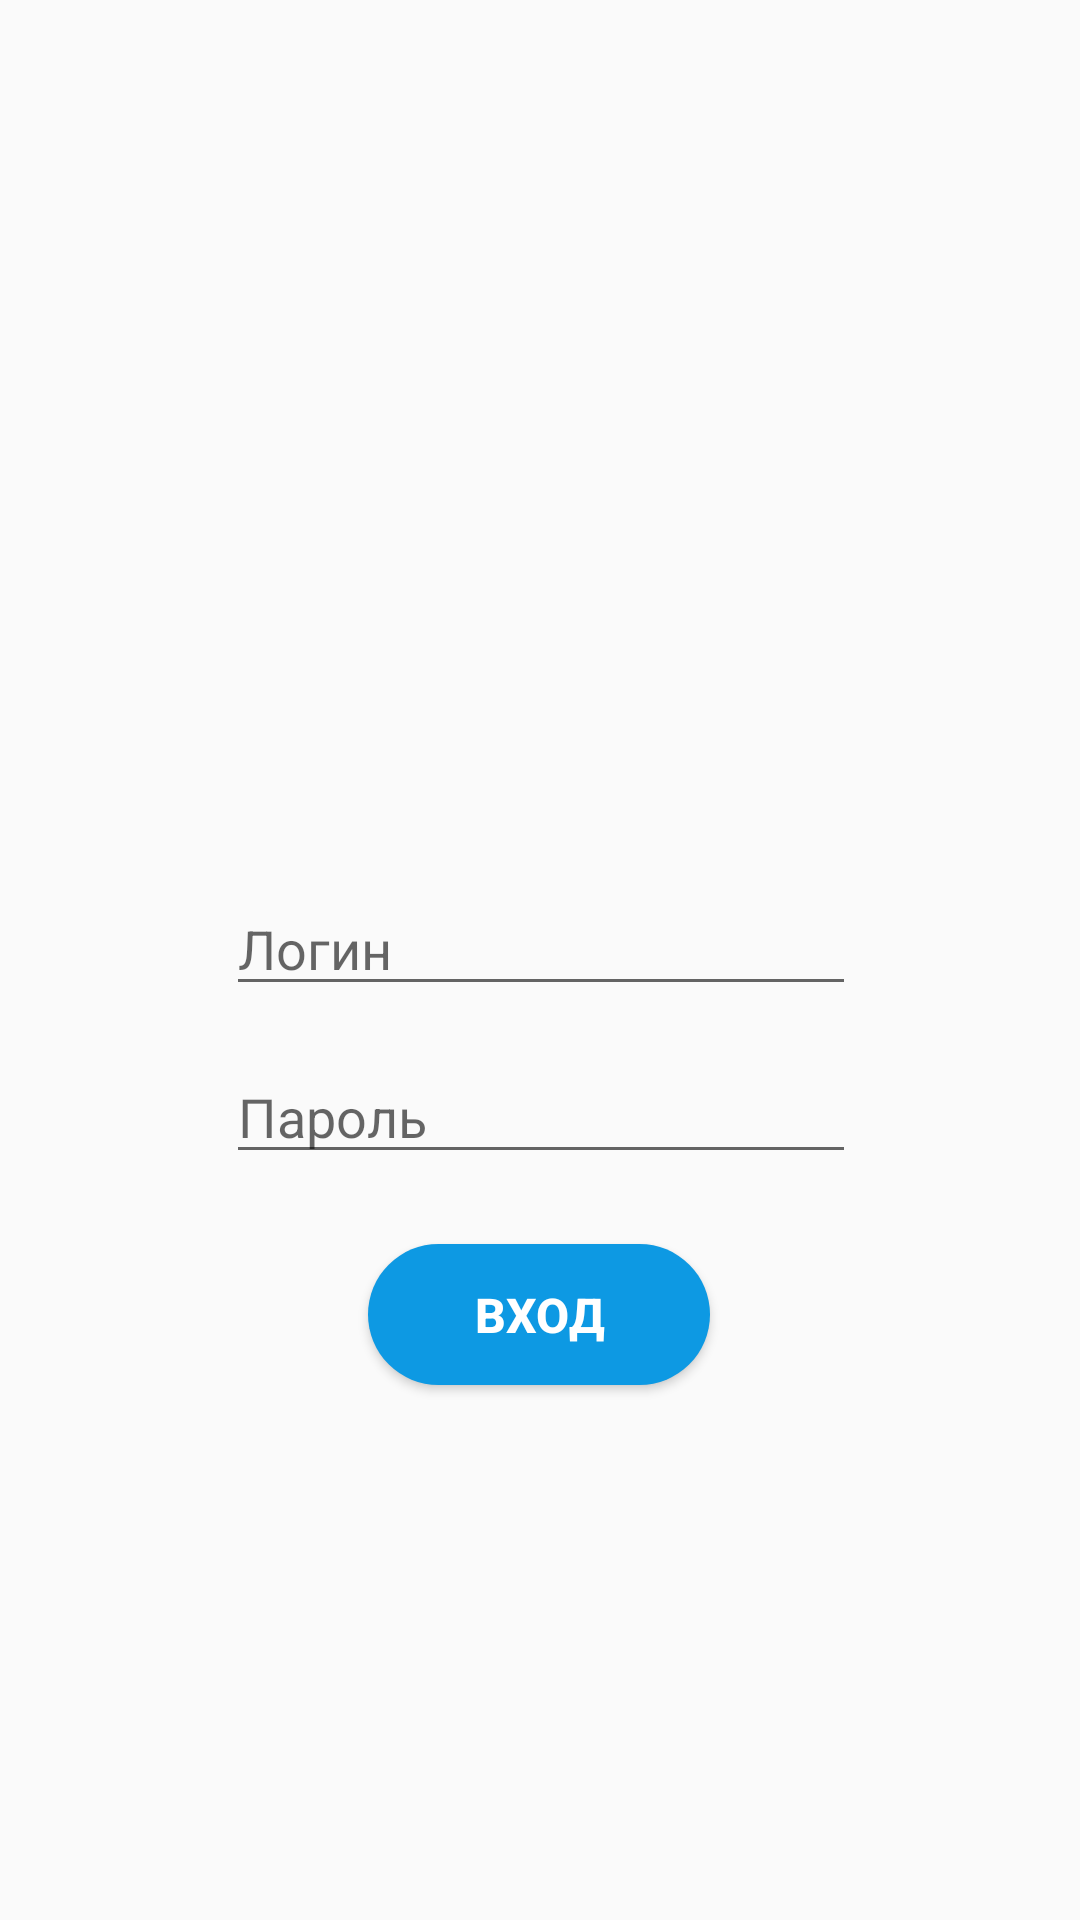

Android layout source for this screen:
<!-- AndroidManifest.xml: application theme Theme.Pharmacy -->
<!-- res/layout/activity_main.xml -->
<?xml version="1.0" encoding="utf-8"?>
<androidx.constraintlayout.widget.ConstraintLayout xmlns:android="http://schemas.android.com/apk/res/android"
    xmlns:app="http://schemas.android.com/apk/res-auto"
    xmlns:tools="http://schemas.android.com/tools"
    android:layout_width="match_parent"
    android:layout_height="match_parent"
    android:padding="20dp"
    android:background="@drawable/tittle"
    tools:context=".MainActivity" >

    <ImageView
        android:id="@+id/imageView2"
        android:layout_width="149dp"
        android:layout_height="116dp"
        app:layout_constraintBottom_toBottomOf="parent"
        app:layout_constraintEnd_toEndOf="parent"
        app:layout_constraintStart_toStartOf="parent"
        app:layout_constraintTop_toTopOf="parent"
        app:layout_constraintVertical_bias="0.203"
        app:srcCompat="@drawable/image_logo" />

    <EditText
        android:id="@+id/editTextLogin"
        android:layout_width="wrap_content"
        android:layout_height="wrap_content"
        android:ems="10"
        android:hint="Логин"
        android:inputType="textEmailAddress"
        android:textColor="#FFFFFF"
        app:layout_constraintBottom_toBottomOf="parent"
        app:layout_constraintEnd_toEndOf="parent"
        app:layout_constraintHorizontal_bias="0.502"
        app:layout_constraintStart_toStartOf="parent"
        app:layout_constraintTop_toBottomOf="@+id/imageView2"
        app:layout_constraintVertical_bias="0.173" />

    <Button
        android:id="@+id/butEntrance"
        android:layout_width="114dp"
        android:layout_height="47dp"
        android:background="@drawable/rount_but"
        android:text="Вход"
        android:textColor="@color/white"
        android:textSize="16sp"
        android:textStyle="bold"
        app:layout_constraintBottom_toBottomOf="parent"
        app:layout_constraintEnd_toEndOf="parent"
        app:layout_constraintHorizontal_bias="0.498"
        app:layout_constraintStart_toStartOf="parent"
        app:layout_constraintTop_toBottomOf="@+id/editTextPassword"
        app:layout_constraintVertical_bias="0.129" />

    <EditText
        android:id="@+id/editTextPassword"
        android:layout_width="wrap_content"
        android:layout_height="wrap_content"
        android:ems="10"
        android:hint="Пароль"
        android:inputType="textPassword"
        android:textColor="#FFFFFF"
        app:layout_constraintBottom_toBottomOf="parent"
        app:layout_constraintEnd_toEndOf="parent"
        app:layout_constraintHorizontal_bias="0.502"
        app:layout_constraintStart_toStartOf="parent"
        app:layout_constraintTop_toBottomOf="@+id/editTextLogin"
        app:layout_constraintVertical_bias="0.06" />

</androidx.constraintlayout.widget.ConstraintLayout>
<!-- resources referenced by this layout -->
<resources>
  <!-- drawable image_logo: png bitmap (drawable-widecg, 26529 bytes) -->
  <!-- drawable rount_but (drawable) -->
  <?xml version="1.0" encoding="utf-8"?>
  <shape xmlns:android="http://schemas.android.com/apk/res/android"
      android:shape="rectangle">
      <solid android:color="#0D99E3"/>
      <corners android:radius="100dp"/>
  </shape>
  <style name="Theme.Pharmacy" parent="Base.Theme.Pharmacy" />
  <style name="Base.Theme.Pharmacy" parent="Theme.AppCompat.Light.NoActionBar">
          
          
      </style>
  <!-- not gathered from this repository: default colours our renderer supplied (Android Studio template values) -->
  <color name="white">#FFFFFFFF</color>
</resources>
